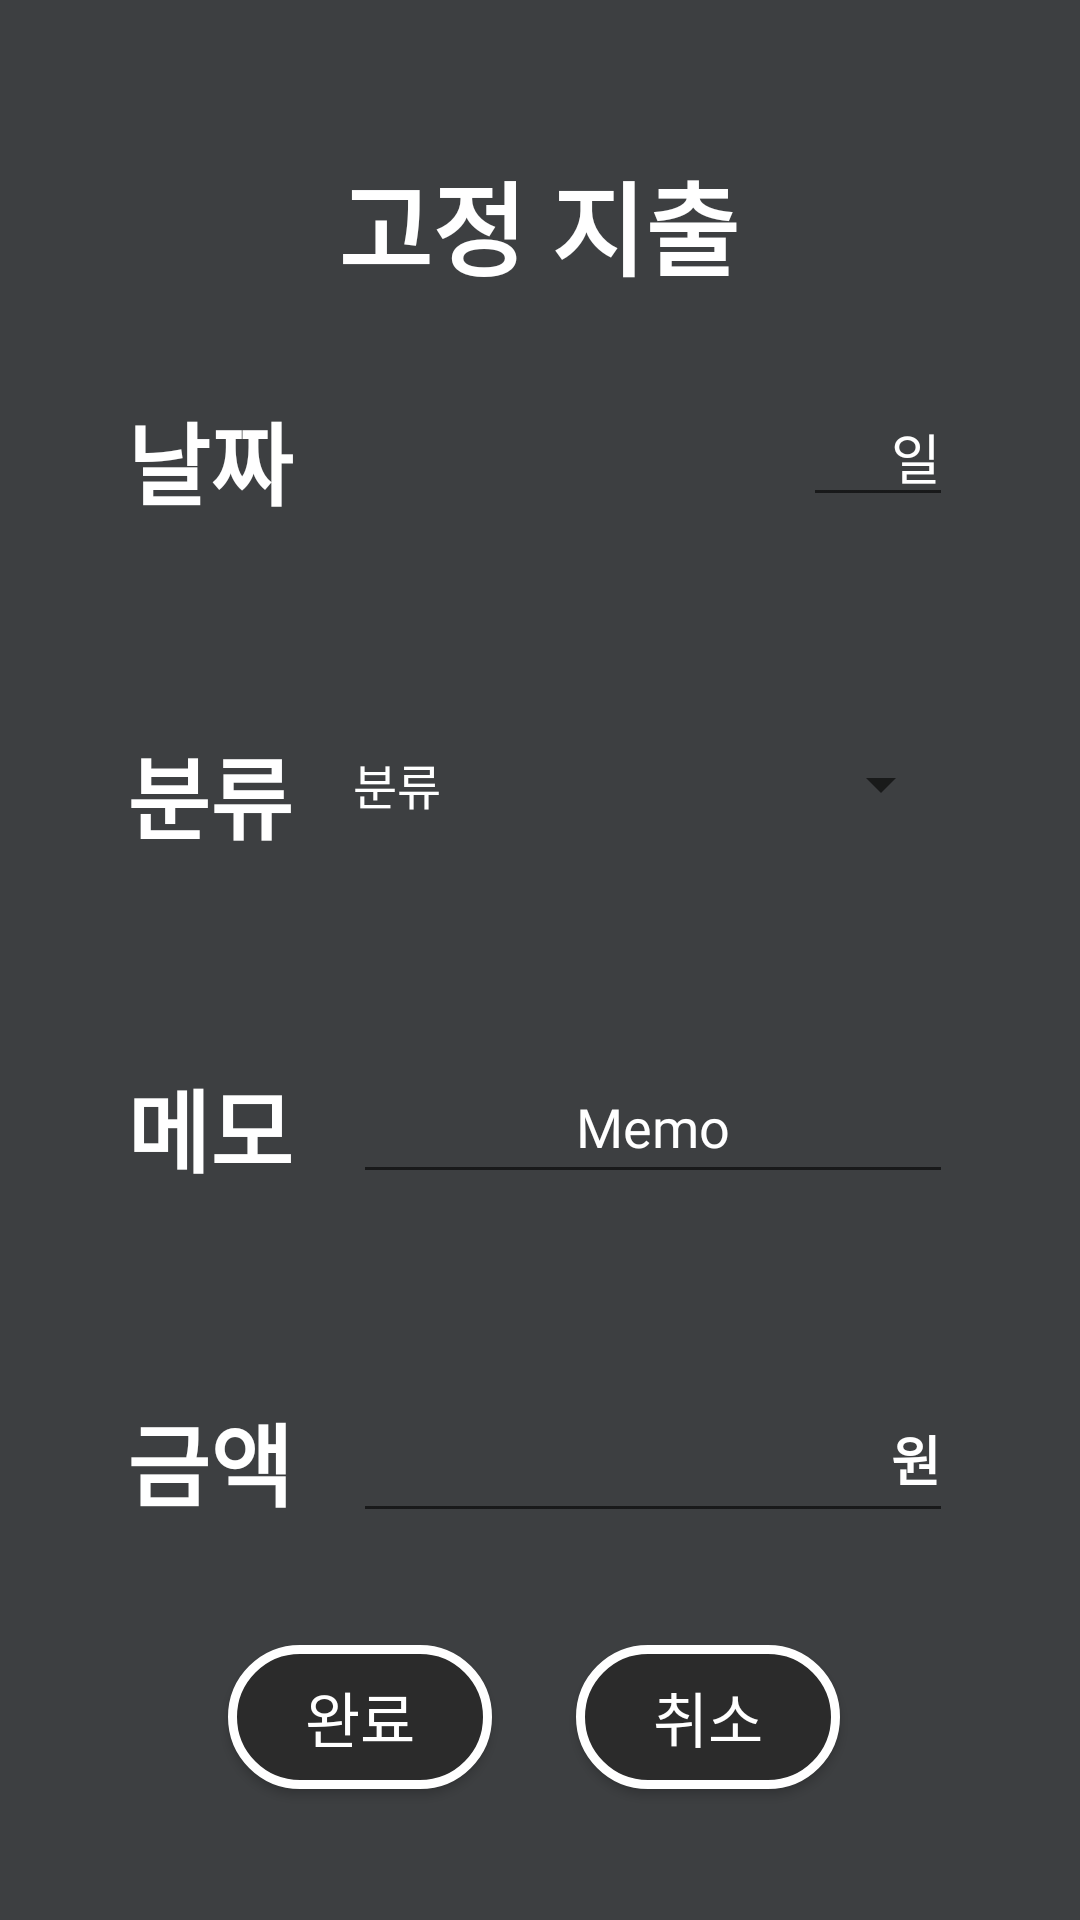

Produce the Android XML layout that renders to this screen, including the resource entries it uses.
<!-- AndroidManifest.xml: application theme Theme.BankAppDs -->
<!-- res/layout/fragment_reg_input.xml -->
<?xml version="1.0" encoding="utf-8"?>
<androidx.constraintlayout.widget.ConstraintLayout xmlns:android="http://schemas.android.com/apk/res/android"
    xmlns:app="http://schemas.android.com/apk/res-auto"
    xmlns:tools="http://schemas.android.com/tools"
    android:id="@+id/frameLayout3"
    android:layout_width="match_parent"
    android:layout_height="match_parent"
    android:background="@color/allbg"
    tools:context=".RegInputFragment">


    <TextView
        android:id="@+id/textView8"
        android:layout_width="wrap_content"
        android:layout_height="wrap_content"
        android:layout_marginTop="50dp"
        android:fontFamily="@font/lineseedkrrg"
        android:text="고정 지출"
        android:textColor="@color/white"

        android:textSize="34sp"
        android:textStyle="bold"
        app:layout_constraintEnd_toEndOf="parent"
        app:layout_constraintHorizontal_bias="0.498"
        app:layout_constraintStart_toStartOf="parent"
        app:layout_constraintTop_toTopOf="parent" />


    <EditText
        android:id="@+id/edt_memo_reg"
        android:layout_width="200dp"
        android:layout_height="48dp"
        android:ems="10"
        android:fontFamily="@font/lineseedkrrg"
        android:gravity="center"
        android:hint="Memo"
        android:inputType="textPersonName"
        android:maxLength="8"
        android:textColor="@color/white"
        android:textColorHint="@color/white"
        app:layout_constraintBottom_toTopOf="@+id/edt_pay"
        app:layout_constraintEnd_toEndOf="@+id/spinner"
        app:layout_constraintTop_toBottomOf="@+id/spinner" />

    <EditText
        android:id="@+id/edt_pay"
        android:layout_width="200dp"
        android:layout_height="48dp"
        android:layout_marginBottom="64dp"
        android:ems="10"
        android:fontFamily="@font/lineseedkrrg"
        android:gravity="end"
        android:hint="원"
        android:inputType="number"
        android:textColor="@color/white"
        android:textColorHint="@color/white"
        android:textStyle="bold"
        app:layout_constraintBottom_toBottomOf="parent"
        app:layout_constraintEnd_toEndOf="@+id/edt_memo_reg"
        app:layout_constraintTop_toBottomOf="@+id/edt_memo_reg" />

    <Button
        android:id="@+id/btn_reg_save"
        android:layout_width="wrap_content"
        android:layout_height="wrap_content"
        android:layout_marginStart="76dp"
        android:background="@drawable/button_shape2"
        android:text="완료"
        android:textColor="#FFFFFF"
        android:textSize="20sp"
        app:layout_constraintBottom_toBottomOf="parent"
        app:layout_constraintStart_toStartOf="parent"
        app:layout_constraintTop_toTopOf="parent"
        app:layout_constraintVertical_bias="0.926" />

    <Spinner
        android:id="@+id/spinner"
        android:layout_width="200dp"
        android:layout_height="48dp"
        android:entries="@array/category_type"
        android:fontFamily="@font/lineseedkrrg"
        android:popupBackground="@color/primebg"
        android:textColor="@color/black"
        app:layout_constraintBottom_toTopOf="@+id/edt_memo_reg"
        app:layout_constraintEnd_toEndOf="@+id/edt_day"
        app:layout_constraintTop_toBottomOf="@+id/edt_day" />

    <Button
        android:id="@+id/btn_reg_cancle"
        android:layout_width="wrap_content"
        android:layout_height="wrap_content"
        android:layout_marginEnd="80dp"
        android:background="@drawable/button_shape2"
        android:text="취소"
        android:textColor="#FFFFFF"
        android:textSize="20sp"
        app:layout_constraintBottom_toBottomOf="@+id/btn_reg_save"
        app:layout_constraintEnd_toEndOf="parent"
        app:layout_constraintTop_toTopOf="@+id/btn_reg_save" />

    <TextView
        android:id="@+id/textView16"
        android:layout_width="wrap_content"
        android:layout_height="wrap_content"
        android:fontFamily="@font/lineseedkrrg"
        android:text="분류"
        android:textColor="@color/white"
        android:textSize="30sp"
        android:textStyle="bold"
        app:layout_constraintBottom_toTopOf="@+id/textView17"
        app:layout_constraintEnd_toEndOf="@+id/textView5"
        app:layout_constraintHorizontal_bias="0.5"
        app:layout_constraintStart_toStartOf="@+id/textView5"
        app:layout_constraintTop_toBottomOf="@+id/textView5" />

    <TextView
        android:id="@+id/textView17"
        android:layout_width="wrap_content"
        android:layout_height="wrap_content"
        android:fontFamily="@font/lineseedkrrg"
        android:text="메모"
        android:textColor="@color/white"
        android:textSize="30sp"
        android:textStyle="bold"
        app:layout_constraintBottom_toTopOf="@+id/textView18"
        app:layout_constraintEnd_toEndOf="@+id/textView16"
        app:layout_constraintHorizontal_bias="0.5"
        app:layout_constraintStart_toStartOf="@+id/textView16"
        app:layout_constraintTop_toBottomOf="@+id/textView16" />

    <TextView
        android:id="@+id/textView18"
        android:layout_width="wrap_content"
        android:layout_height="wrap_content"
        android:layout_marginBottom="64dp"
        android:fontFamily="@font/lineseedkrrg"
        android:text="금액"
        android:textColor="@color/white"
        android:textSize="30sp"
        android:textStyle="bold"
        app:layout_constraintBottom_toBottomOf="parent"
        app:layout_constraintEnd_toEndOf="@+id/textView17"
        app:layout_constraintHorizontal_bias="0.5"
        app:layout_constraintStart_toStartOf="@+id/textView17"
        app:layout_constraintTop_toBottomOf="@+id/textView17" />

    <EditText
        android:id="@+id/edt_day"
        android:layout_width="50dp"
        android:layout_height="wrap_content"
        android:layout_marginTop="64dp"
        android:ems="2"
        android:gravity="right"
        android:hint="일"
        android:inputType="date"
        android:maxLength="2"
        android:textColor="@color/white"
        android:textColorHint="@color/white"
        app:layout_constraintBottom_toTopOf="@+id/spinner"
        app:layout_constraintEnd_toEndOf="parent"
        app:layout_constraintHorizontal_bias="0.5"
        app:layout_constraintStart_toEndOf="@+id/textView5"
        app:layout_constraintTop_toTopOf="parent" />

    <TextView
        android:id="@+id/textView5"
        android:layout_width="wrap_content"
        android:layout_height="wrap_content"
        android:layout_marginTop="64dp"
        android:layout_marginEnd="128dp"
        android:fontFamily="@font/lineseedkrrg"
        android:text="날짜"
        android:textColor="@color/white"
        android:textSize="30sp"
        android:textStyle="bold"
        app:layout_constraintBottom_toTopOf="@+id/textView16"
        app:layout_constraintEnd_toStartOf="@+id/edt_day"
        app:layout_constraintHorizontal_bias="0.5"
        app:layout_constraintStart_toStartOf="parent"
        app:layout_constraintTop_toTopOf="parent" />

</androidx.constraintlayout.widget.ConstraintLayout>
<!-- resources referenced by this layout -->
<resources>
  <string-array name="category_type">
          <item>분류</item>
          <item>식비</item>
          <item>금융</item>
          <item>쇼핑</item>
          <item>여가</item>
          <item>취미</item>
          <item>건강</item>
          <item>주거</item>
          <item>기타</item>
      </string-array>
  <color name="allbg">#3D3F41</color>
  <color name="black">#FF000000</color>
  <color name="primebg">#2B2B2B</color>
  <color name="white">#FFFFFFFF</color>
  <!-- drawable button_shape2 (drawable) -->
  <?xml version="1.0" encoding="utf-8"?>
  <shape xmlns:android="http://schemas.android.com/apk/res/android"
      android:padding="10dp"
      android:shape="rectangle"
      >
      <solid android:color="@color/primebg" />
      <corners
          android:radius="360dp"
          />
      <stroke
          android:color="#FFFFFF"
          android:width="3dp"
          />
  </shape>
  <style name="Theme.BankAppDs" parent="Theme.AppCompat.Light">
          
          
          <item name="colorPrimary">#212221</item>
          <item name="colorPrimaryVariant">#070707</item>
          <item name="colorOnPrimary">@color/white</item>
          
          <item name="colorSecondary">@color/teal_200</item>
          <item name="colorSecondaryVariant">@color/teal_700</item>
          <item name="colorOnSecondary">@color/black</item>
          
          <item name="android:statusBarColor">?attr/colorPrimaryVariant</item>
          <item name="titleTextColor">@color/white</item>
          <item name="fontFamily">@font/lineseedkrrg</item>
  
          
          
          <item name="android:spinnerItemStyle">@style/SpinnerItem</item>
          <item name="android:spinnerDropDownItemStyle">@style/SpinnerItem.DropDownItem</item>
      </style>
  <color name="teal_200">#FF03DAC5</color>
  <color name="teal_700">#FF018786</color>
  <style name="SpinnerItem" parent="@android:style/Widget.TextView.SpinnerItem">
          <item name="android:textColor">@color/white</item>
      </style>
  <style name="SpinnerItem.DropDownItem" parent="@android:style/Widget.DropDownItem.Spinner">
          <item name="android:textColor">@color/white</item>
      </style>
</resources>
